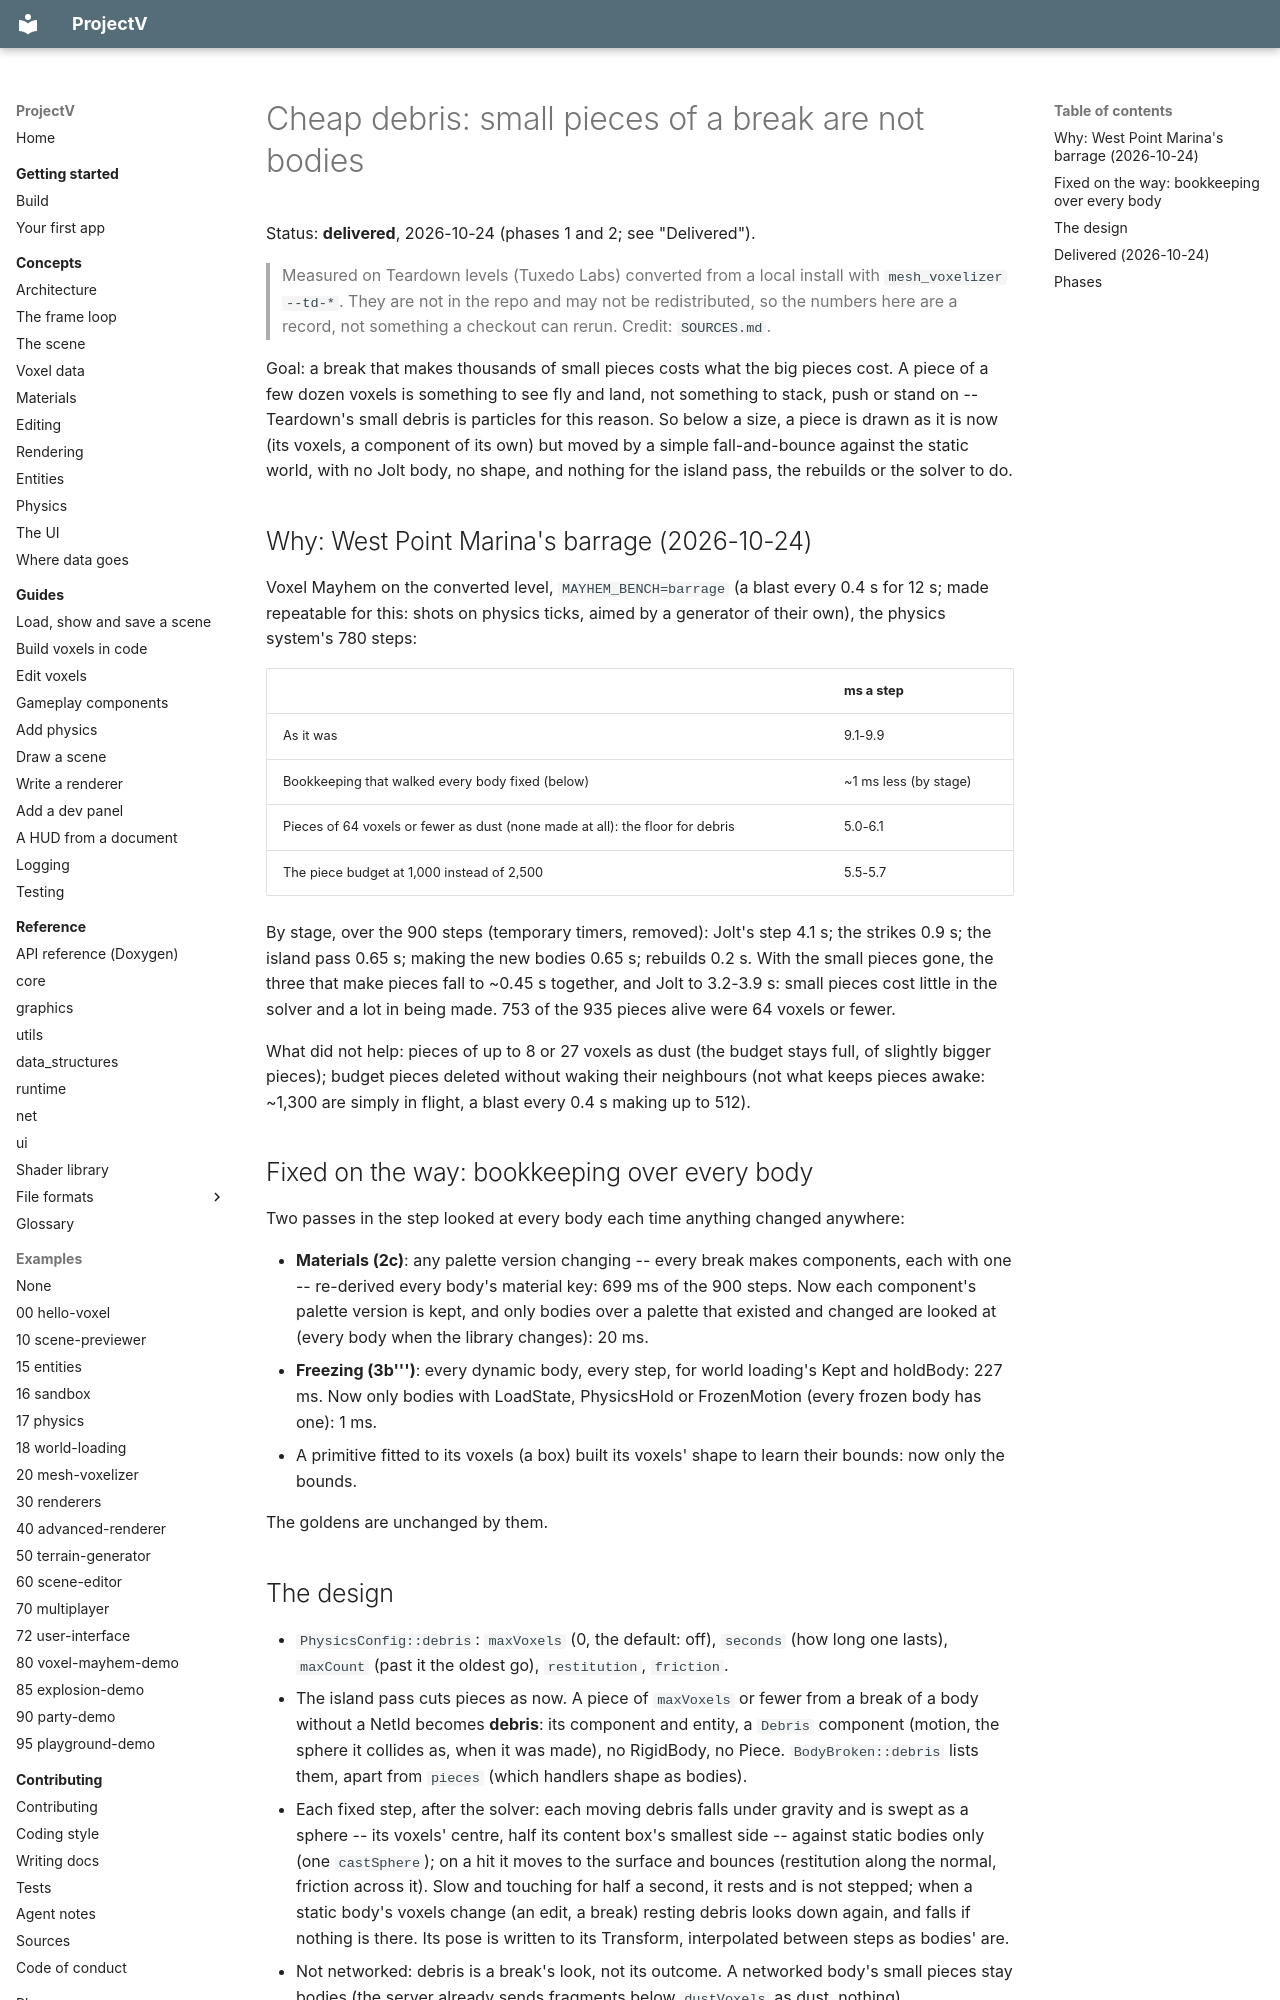

repository: ajsuper/ProjectV · page: plans/cheap-debris/index.html · generator: mkdocs

# Cheap debris: small pieces of a break are not bodies

Status: **delivered**, 2026-10-24 (phases 1 and 2; see "Delivered").

> Measured on Teardown levels (Tuxedo Labs) converted from a local install with `mesh_voxelizer
> --td-*`. They are not in the repo and may not be redistributed, so the numbers here are a record,
> not something a checkout can rerun. Credit: `SOURCES.md`.

Goal: a break that makes thousands of small pieces costs what the big pieces cost. A piece of a few
dozen voxels is something to see fly and land, not something to stack, push or stand on -- Teardown's
small debris is particles for this reason. So below a size, a piece is drawn as it is now (its voxels,
a component of its own) but moved by a simple fall-and-bounce against the static world, with no Jolt
body, no shape, and nothing for the island pass, the rebuilds or the solver to do.

## Why: West Point Marina's barrage (2026-10-24)

Voxel Mayhem on the converted level, `MAYHEM_BENCH=barrage` (a blast every 0.4 s for 12 s; made repeatable for
this: shots on physics ticks, aimed by a generator of their own), the physics system's 780 steps:

| | ms a step |
|---|---|
| As it was | 9.1-9.9 |
| Bookkeeping that walked every body fixed (below) | ~1 ms less (by stage) |
| Pieces of 64 voxels or fewer as dust (none made at all): the floor for debris | 5.0-6.1 |
| The piece budget at 1,000 instead of 2,500 | 5.5-5.7 |

By stage, over the 900 steps (temporary timers, removed): Jolt's step 4.1 s; the strikes 0.9 s; the
island pass 0.65 s; making the new bodies 0.65 s; rebuilds 0.2 s. With the small pieces gone, the
three that make pieces fall to ~0.45 s together, and Jolt to 3.2-3.9 s: small pieces cost little in
the solver and a lot in being made. 753 of the 935 pieces alive were 64 voxels or fewer.

What did not help: pieces of up to 8 or 27 voxels as dust (the budget stays full, of slightly
bigger pieces); budget pieces deleted without waking their neighbours (not what keeps pieces awake:
~1,300 are simply in flight, a blast every 0.4 s making up to 512).

## Fixed on the way: bookkeeping over every body

Two passes in the step looked at every body each time anything changed anywhere:

- **Materials (2c)**: any palette version changing -- every break makes components, each with one --
  re-derived every body's material key: 699 ms of the 900 steps. Now each component's palette version
  is kept, and only bodies over a palette that existed and changed are looked at (every body when the
  library changes): 20 ms.
- **Freezing (3b''')**: every dynamic body, every step, for world loading's Kept and holdBody: 227 ms.
  Now only bodies with LoadState, PhysicsHold or FrozenMotion (every frozen body has one): 1 ms.
- A primitive fitted to its voxels (a box) built its voxels' shape to learn their bounds: now only the
  bounds.

The goldens are unchanged by them.

## The design

- `PhysicsConfig::debris`: `maxVoxels` (0, the default: off), `seconds` (how long one lasts),
  `maxCount` (past it the oldest go), `restitution`, `friction`.
- The island pass cuts pieces as now. A piece of `maxVoxels` or fewer from a break of a body without a
  NetId becomes **debris**: its component and entity, a `Debris` component (motion, the sphere it
  collides as, when it was made), no RigidBody, no Piece. `BodyBroken::debris` lists them, apart from
  `pieces` (which handlers shape as bodies).
- Each fixed step, after the solver: each moving debris falls under gravity and is swept as a sphere --
  its voxels' centre, half its content box's smallest side -- against static bodies only (one
  `castSphere`); on a hit it moves to the surface and bounces (restitution along the normal, friction
  across it). Slow and touching for half a second, it rests and is not stepped; when a static body's
  voxels change (an edit, a break) resting debris looks down again, and falls if nothing is there.
  Its pose is written to its Transform, interpolated between steps as bodies' are.
- Not networked: debris is a break's look, not its outcome. A networked body's small pieces stay
  bodies (the server already sends fragments below `dustVoxels` as dust, nothing).
- Not in the simulation: it pushes nothing and nothing pushes it; rays and overlaps do not find it.
  Mayhem's map debris already passes through itself and is aimed through.
